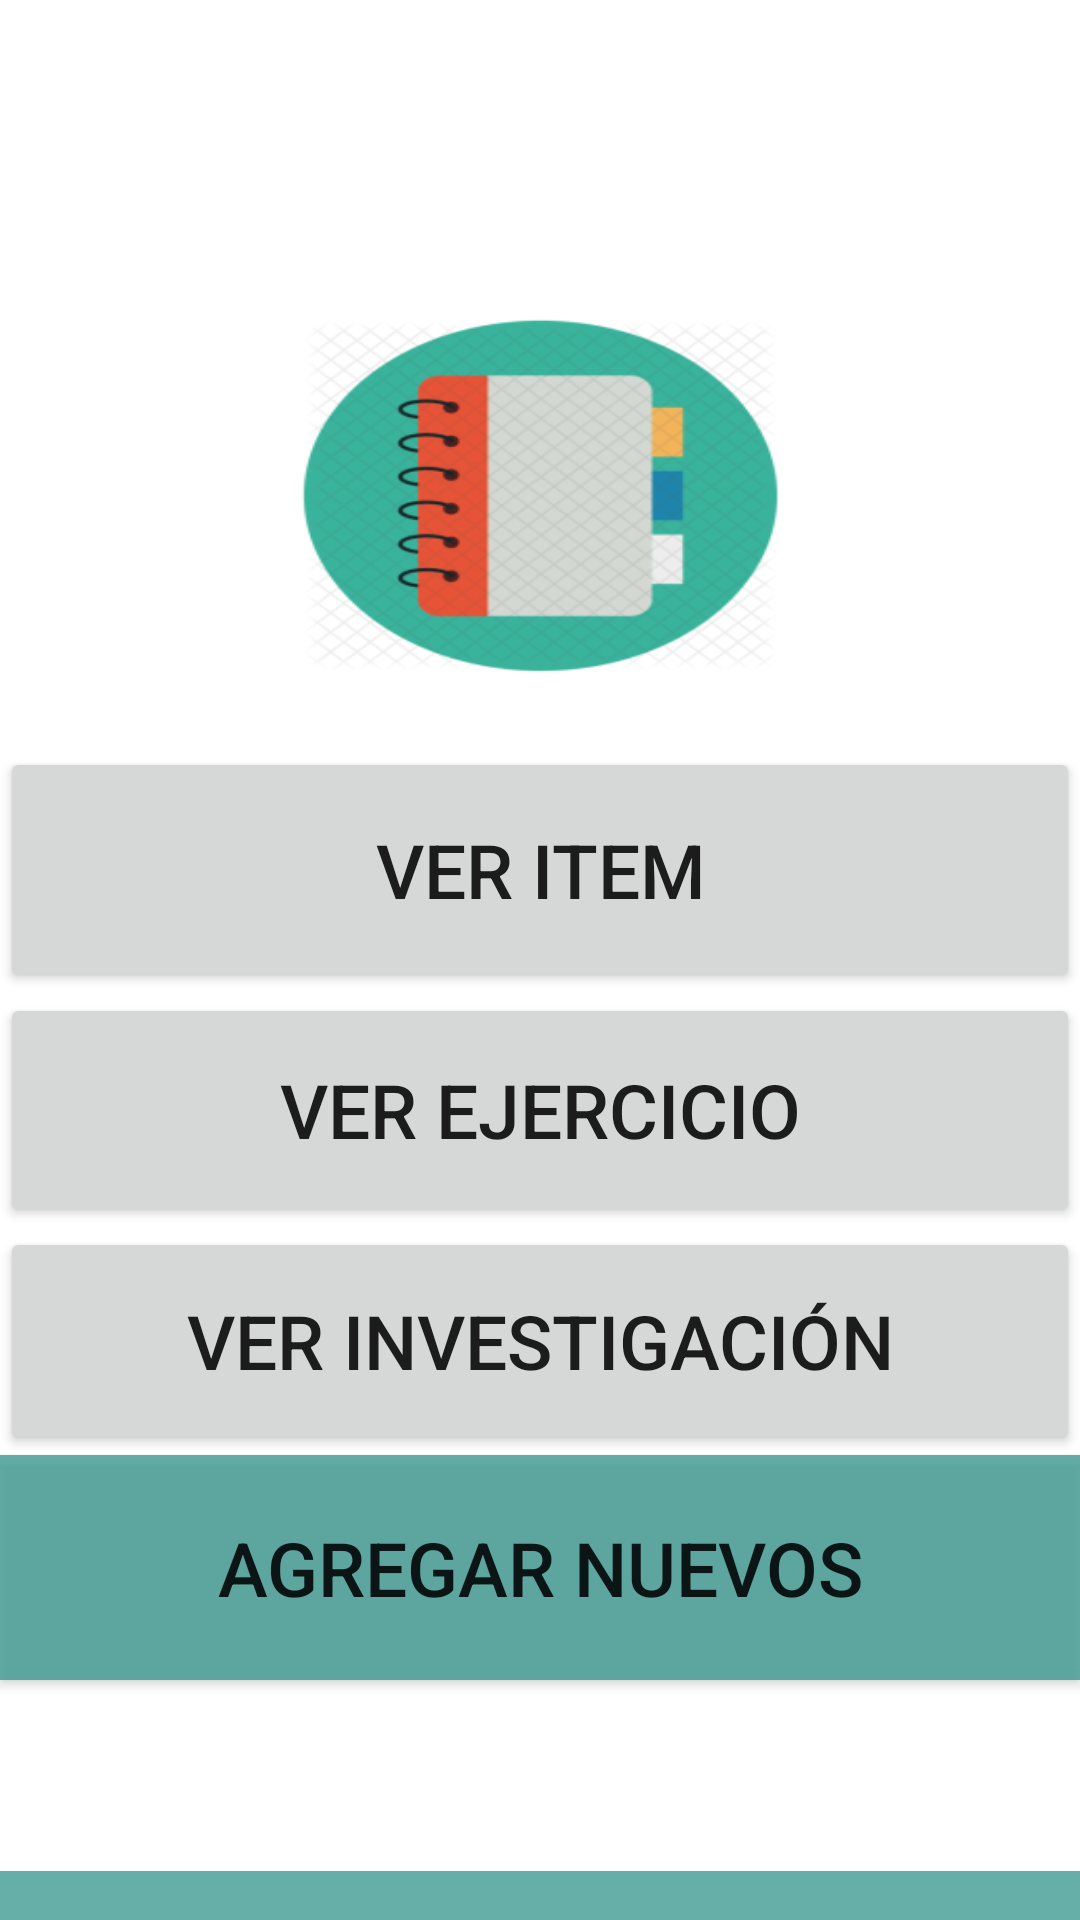

Write the Android layout XML for this screen, with the resource values it uses.
<!-- AndroidManifest.xml: application theme Theme.MisGrupos2021 -->
<!-- res/layout/activity_menu_principal.xml -->
<?xml version="1.0" encoding="utf-8"?>
<RelativeLayout xmlns:android="http://schemas.android.com/apk/res/android"
    xmlns:app="http://schemas.android.com/apk/res-auto"
    xmlns:tools="http://schemas.android.com/tools"
    android:layout_width="match_parent"
    android:layout_height="match_parent"
    tools:context=".activities.MenuPrincipalActivity" >

    <LinearLayout
        android:layout_width="match_parent"
        android:layout_height="match_parent"
        android:orientation="vertical">
        <TextView
            android:id="@+id/text_inicio"
            android:layout_width="match_parent"
            android:layout_height="61dp"
            android:layout_marginBottom="20dp"
            android:gravity="center"
            android:text=""
            android:textSize="24dp"
            android:textStyle="bold"
            app:layout_constraintBottom_toBottomOf="parent"
            app:layout_constraintEnd_toEndOf="parent"
            app:layout_constraintHorizontal_bias="0.0"
            app:layout_constraintStart_toStartOf="parent"
            app:layout_constraintTop_toTopOf="parent"
            app:layout_constraintVertical_bias="0.0" />
        <ImageView
            android:id="@+id/imageView7"
            android:layout_width="227dp"
            android:layout_height="168dp"
            android:layout_gravity="center"
            android:background="@mipmap/ic_logo_bitacora" />

        <Button
            android:id="@+id/button7"
            android:layout_width="match_parent"
            android:layout_height="82dp"
            android:onClick="lanzarVistaVerItem"
            android:text="Ver Item"
            android:textSize="25dp" />

        <Button
            android:id="@+id/button8"
            android:layout_width="match_parent"
            android:layout_height="78dp"
            android:onClick="lanzarVistaVerEjercicio"
            android:text="Ver Ejercicio"
            android:textSize="25dp" />

        <Button
            android:id="@+id/button9"
            android:layout_width="match_parent"
            android:layout_height="76dp"
            android:onClick="lanzarVistaVerInvestigacion"
            android:text="Ver Investigación"
            android:textSize="25dp" />

        <Button
            android:id="@+id/button10"
            android:layout_width="match_parent"
            android:layout_height="75dp"
            android:background="@color/verde_200"
            android:onClick="lanzarVistaNew"
            android:text="Agregar nuevos"
            android:textSize="25dp" />
    </LinearLayout>

    <TextView
        android:id="@+id/textView7"
        android:layout_width="match_parent"
        android:layout_height="wrap_content"
        android:layout_alignParentStart="true"
        android:layout_alignParentBottom="true"
        android:layout_marginStart="0dp"
        android:layout_marginBottom="-3dp"
        android:background="@color/verde_200" />
</RelativeLayout>
<!-- resources referenced by this layout -->
<resources>
  <color name="verde_200">#C83C9891</color>
  <!-- mipmap ic_logo_bitacora: png bitmap (mipmap-hdpi, 13894 bytes) -->
  <style name="Theme.MisGrupos2021" parent="Theme.MaterialComponents.DayNight.DarkActionBar">
          
          <item name="colorPrimary">#C83C9891</item>
          <item name="colorPrimaryVariant">#C82BCDC0</item>
          <item name="colorOnPrimary">@color/black</item>
          
          <item name="colorSecondary">@color/teal_700</item>
          <item name="colorSecondaryVariant">@color/teal_700</item>
          <item name="colorOnSecondary">@color/black</item>
          
          <item name="android:statusBarColor" tools:targetApi="l">?attr/colorPrimaryVariant</item>
          
      </style>
  <color name="black">#FF000000</color>
  <color name="teal_700">#FF018786</color>
</resources>
